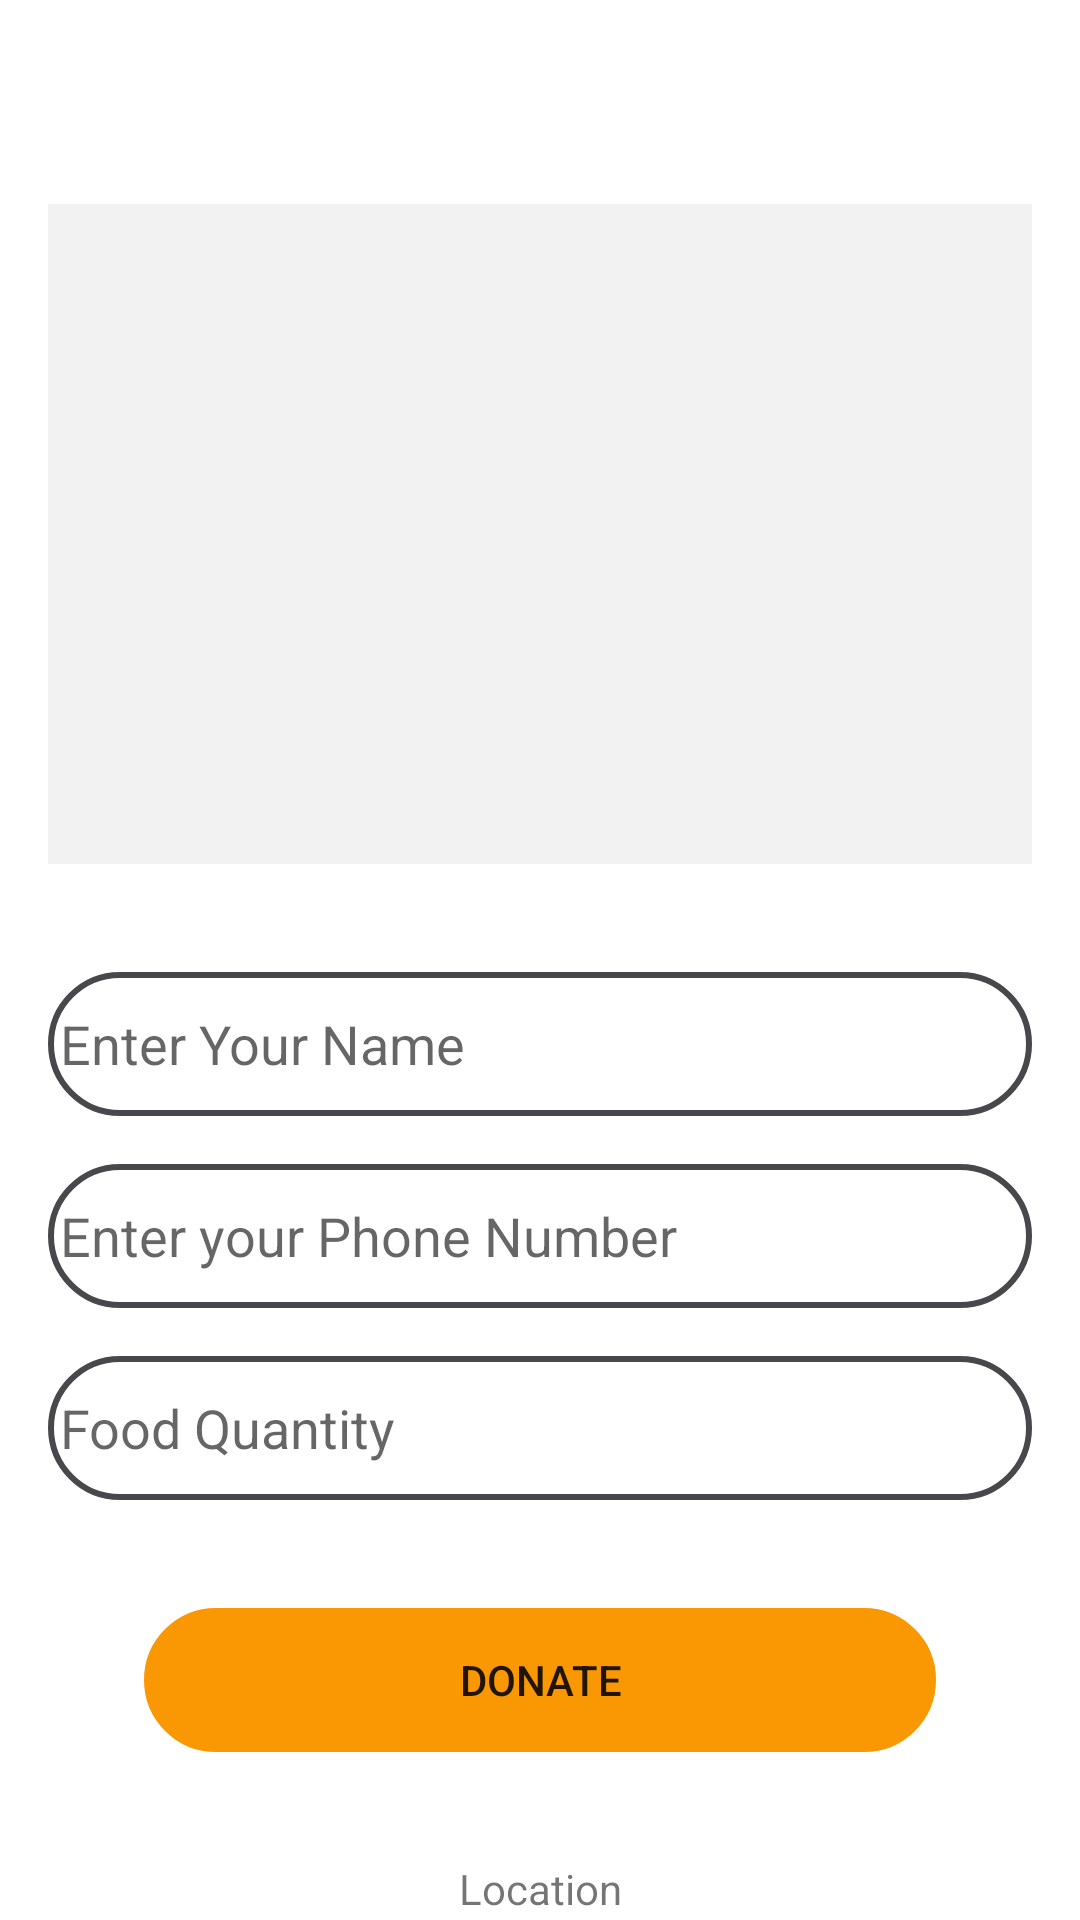

The Android layout XML behind this screen, and the referenced resources:
<!-- AndroidManifest.xml: application theme Theme.HungerBuddy -->
<!-- res/layout/activity_donate.xml -->
<?xml version="1.0" encoding="utf-8"?>
<androidx.constraintlayout.widget.ConstraintLayout xmlns:android="http://schemas.android.com/apk/res/android"
    xmlns:app="http://schemas.android.com/apk/res-auto"
    xmlns:tools="http://schemas.android.com/tools"
    android:layout_width="match_parent"
    android:layout_height="match_parent"
    android:background="@color/white"
    tools:context=".DonateActivity">

    <ImageView
        android:background="#f2f2f2"
        android:id="@+id/imgFood"
        android:layout_width="0dp"
        android:layout_height="220dp"
        android:layout_marginTop="68dp"
        android:layout_marginStart="16dp"
        android:scaleType="fitXY"
        android:layout_marginEnd="16dp"
        app:layout_constraintEnd_toEndOf="parent"
        app:layout_constraintHorizontal_bias="0.454"
        app:layout_constraintStart_toStartOf="parent"
        app:layout_constraintTop_toTopOf="parent"
        android:src="@drawable/placeholder"/>

    <EditText
        android:id="@+id/edtName"
        android:layout_width="match_parent"
        android:layout_height="wrap_content"
        android:layout_marginStart="16dp"
        android:layout_marginEnd="16dp"
        android:layout_marginTop="36dp"
        android:background="@drawable/ed_style"
        android:hint="Enter Your Name"
        android:inputType="textPersonName"
        android:minHeight="48dp"
        android:padding="4dp"
        app:layout_constraintEnd_toEndOf="parent"
        app:layout_constraintHorizontal_bias="0.497"
        app:layout_constraintStart_toStartOf="parent"
        app:layout_constraintTop_toBottomOf="@+id/imgFood"
        android:autofillHints="name" />

    <EditText
        android:id="@+id/edtPhone"
        android:layout_width="0dp"
        android:layout_height="wrap_content"
        android:layout_margin="16dp"
        android:background="@drawable/ed_style"
        android:ems="10"
        android:hint="Enter your Phone Number"
        android:inputType="phone"
        android:minHeight="48dp"
        android:padding="4dp"
        app:layout_constraintEnd_toEndOf="parent"
        app:layout_constraintHorizontal_bias="0.502"
        app:layout_constraintStart_toStartOf="parent"
        app:layout_constraintTop_toBottomOf="@+id/edtName"
        android:autofillHints="phone" />

    <EditText
        android:id="@+id/edtFoodQuant"
        android:layout_width="0dp"
        android:layout_height="wrap_content"
        android:layout_margin="16dp"
        android:background="@drawable/ed_style"
        android:ems="10"
        android:hint="Food Quantity"
        android:inputType="text"
        android:minHeight="48dp"
        android:padding="4dp"
        app:layout_constraintEnd_toEndOf="parent"
        app:layout_constraintHorizontal_bias="0.502"
        app:layout_constraintStart_toStartOf="parent"
        app:layout_constraintTop_toBottomOf="@+id/edtPhone"
        android:autofillHints="emailAddress" />

    <Button
        android:id="@+id/btnFDonate"
        android:layout_width="match_parent"
        android:layout_height="wrap_content"
        android:layout_marginStart="48dp"
        android:layout_marginEnd="48dp"
        android:layout_marginTop="36dp"
        android:background="@drawable/ed_style"
        android:backgroundTint="@color/orangeBG"
        android:text="Donate"
        app:layout_constraintEnd_toEndOf="parent"
        app:layout_constraintStart_toStartOf="parent"
        app:layout_constraintTop_toBottomOf="@+id/edtFoodQuant" />

    <TextView
        android:id="@+id/txtDLocation"
        android:layout_width="wrap_content"
        android:layout_height="wrap_content"
        android:text="Location"
        android:layout_margin="36dp"
        app:layout_constraintEnd_toEndOf="parent"
        app:layout_constraintStart_toStartOf="parent"
        app:layout_constraintTop_toBottomOf="@+id/btnFDonate" />

</androidx.constraintlayout.widget.ConstraintLayout>
<!-- resources referenced by this layout -->
<resources>
  <color name="orangeBG">#fa9804</color>
  <color name="white">#FFFFFFFF</color>
  <!-- drawable ed_style (drawable) -->
  <?xml version="1.0" encoding="utf-8"?>
  <shape xmlns:android="http://schemas.android.com/apk/res/android" android:shape="rectangle">
      <stroke
          android:width="2dp"
          android:color="#48484C" />
      <corners android:radius="32dp"/>
  </shape>
  <style name="Theme.HungerBuddy" parent="Theme.AppCompat.Light.NoActionBar">
          
          <item name="colorPrimary">@color/purple_500</item>
          <item name="colorPrimaryVariant">@color/purple_700</item>
          <item name="colorOnPrimary">@color/white</item>
          
          <item name="colorSecondary">@color/teal_200</item>
          <item name="colorSecondaryVariant">@color/teal_700</item>
          <item name="colorOnSecondary">@color/black</item>
          
          <item name="android:statusBarColor" tools:targetApi="l">@color/orangeBG</item>
          
      </style>
  <color name="purple_500">#FF6200EE</color>
  <color name="purple_700">#FF3700B3</color>
  <color name="teal_200">#FF03DAC5</color>
  <color name="teal_700">#FF018786</color>
  <color name="black">#FF000000</color>
</resources>
